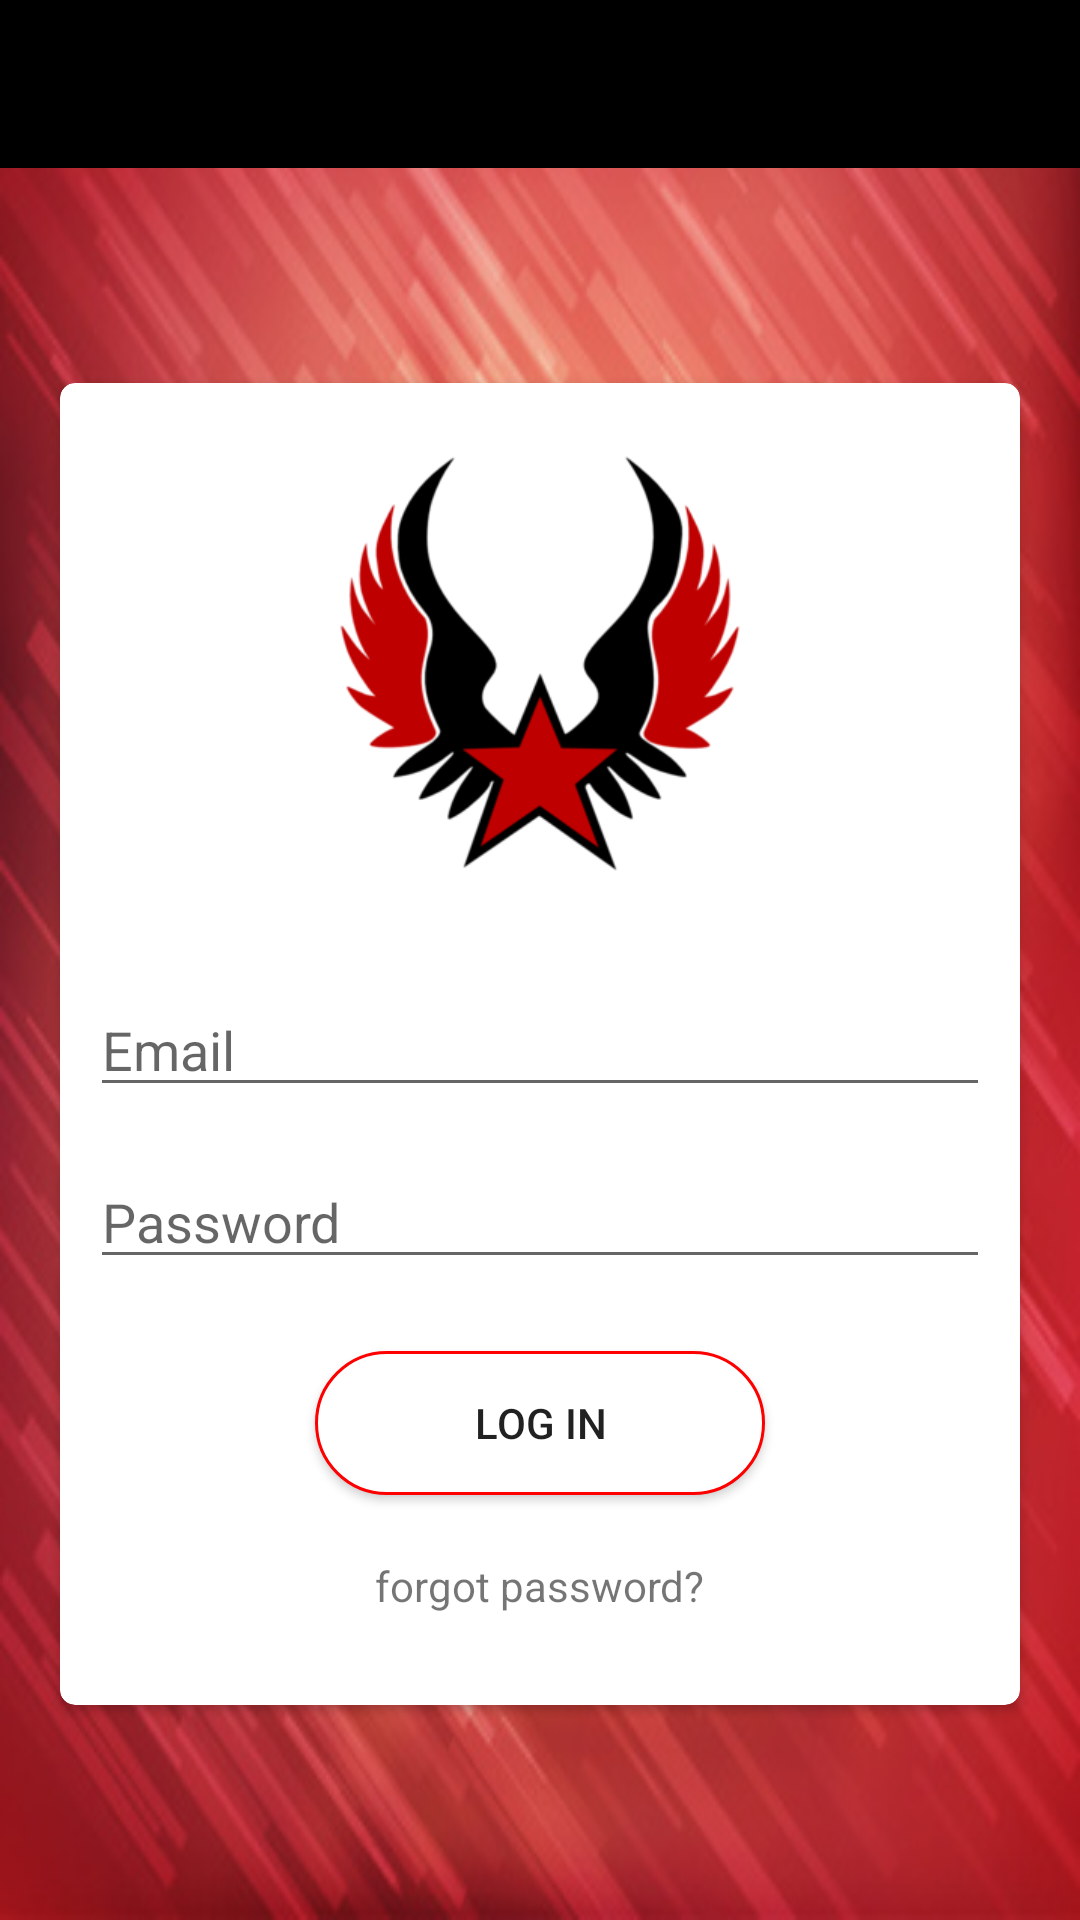

The Android layout XML behind this screen, and the referenced resources:
<!-- AndroidManifest.xml: application theme AppTheme -->
<!-- res/layout/login_interface.xml -->
<?xml version="1.0" encoding="utf-8"?>
<androidx.constraintlayout.widget.ConstraintLayout xmlns:android="http://schemas.android.com/apk/res/android"
    xmlns:app="http://schemas.android.com/apk/res-auto"
    xmlns:tools="http://schemas.android.com/tools"
    android:id="@+id/login_constraintLayout"
    android:layout_width="match_parent"
    android:layout_height="match_parent"
    tools:context=".LoginInterface"
    android:background="@drawable/red_background"
    >

    <LinearLayout
        android:id="@+id/login_linearLayout"
        android:layout_width="match_parent"
        android:layout_height="wrap_content"
        app:layout_constraintEnd_toEndOf="parent"
        app:layout_constraintStart_toStartOf="parent"
        app:layout_constraintTop_toTopOf="parent">

        <androidx.appcompat.widget.Toolbar
            android:id="@+id/LoginInterface_toolbar"
            android:layout_width="match_parent"
            android:layout_height="wrap_content"
            android:background="#000000"
            android:minHeight="?attr/actionBarSize"
            android:theme="@style/ThemeOverlay.AppCompat.Dark">

            <ProgressBar
                android:id="@+id/LoginInterface_progressBar"
                android:layout_width="40sp"
                android:layout_height="40sp"
                android:layout_gravity="end"
                android:visibility="gone"/>
        </androidx.appcompat.widget.Toolbar>

    </LinearLayout>


    <androidx.cardview.widget.CardView
        android:id="@+id/cardView"
        android:layout_width="wrap_content"
        android:layout_height="450sp"

        app:cardCornerRadius="5sp"
        app:cardUseCompatPadding="true"
        app:layout_constraintBottom_toBottomOf="parent"
        app:layout_constraintEnd_toEndOf="parent"
        app:layout_constraintStart_toStartOf="parent"
        app:layout_constraintTop_toBottomOf="@id/login_linearLayout">

        <androidx.constraintlayout.widget.ConstraintLayout
            android:layout_width="wrap_content"
            android:layout_height="match_parent"
            android:padding="10sp">

            <ImageView
                android:id="@+id/imageView"
                android:layout_width="150sp"
                android:layout_height="150sp"
                android:layout_marginTop="8dp"
                app:layout_constraintEnd_toEndOf="parent"
                app:layout_constraintStart_toStartOf="parent"
                app:layout_constraintTop_toTopOf="parent"
                app:srcCompat="@drawable/logo" />

            <EditText
                android:id="@+id/LoginInterface_editTest_userEmail"
                android:layout_width="300sp"
                android:layout_height="wrap_content"
                android:layout_marginTop="32dp"
                android:ems="10"
                android:hint="Email"
                android:inputType="textEmailAddress"
                app:layout_constraintEnd_toEndOf="@+id/imageView"
                app:layout_constraintStart_toStartOf="@+id/imageView"
                app:layout_constraintTop_toBottomOf="@+id/imageView" />

            <EditText
                android:id="@+id/LoginInterface_editText_userPassword"
                android:layout_width="300sp"
                android:layout_height="wrap_content"
                android:layout_marginTop="16dp"
                android:ems="10"
                android:hint="Password"
                android:inputType="textPassword"
                app:layout_constraintEnd_toEndOf="@+id/LoginInterface_editTest_userEmail"
                app:layout_constraintStart_toStartOf="@+id/LoginInterface_editTest_userEmail"
                app:layout_constraintTop_toBottomOf="@+id/LoginInterface_editTest_userEmail" />

            <Button
                android:id="@+id/LoginInterface_button_userLogin"
                android:layout_width="150sp"
                android:layout_height="wrap_content"
                android:layout_marginTop="24dp"
                android:background="@drawable/card_redborder"
                android:text="Log In"
                app:layout_constraintEnd_toEndOf="@+id/LoginInterface_editText_userPassword"
                app:layout_constraintStart_toStartOf="@+id/LoginInterface_editText_userPassword"
                app:layout_constraintTop_toBottomOf="@+id/LoginInterface_editText_userPassword" />

            <TextView
                android:id="@+id/textView_forgotPassword"
                android:layout_width="wrap_content"
                android:layout_height="wrap_content"
                android:layout_marginTop="16dp"
                android:layout_marginBottom="16dp"
                android:text="forgot password?"
                app:layout_constraintBottom_toBottomOf="parent"
                app:layout_constraintEnd_toEndOf="@+id/LoginInterface_button_userLogin"
                app:layout_constraintStart_toStartOf="@+id/LoginInterface_button_userLogin"
                app:layout_constraintTop_toBottomOf="@+id/LoginInterface_button_userLogin" />
        </androidx.constraintlayout.widget.ConstraintLayout>
    </androidx.cardview.widget.CardView>

</androidx.constraintlayout.widget.ConstraintLayout>
<!-- resources referenced by this layout -->
<resources>
  <!-- drawable card_redborder (drawable) -->
  <?xml version="1.0" encoding="utf-8"?>
  <shape xmlns:android="http://schemas.android.com/apk/res/android" android:shape="rectangle" >
      <solid android:color="#ffffff" />
      <stroke android:width="1dip"
          android:color="#FF0000"/>
      <corners android:radius="40sp"></corners>
  </shape>
  <!-- drawable logo: png bitmap (drawable, 37877 bytes) -->
  <!-- drawable red_background: jpg bitmap (drawable, 59790 bytes) -->
  <style name="AppTheme" parent="Theme.AppCompat.Light.DarkActionBar">
          
          <item name="colorPrimary">#000000</item>
          <item name="colorPrimaryDark">#000000</item>
          <item name="colorAccent">@color/colorAccent</item>
      </style>
  <!-- not gathered from this repository: default colours our renderer supplied (Android Studio template values) -->
  <color name="colorAccent">#FF03DAC5</color>
</resources>
